Run: headless pygame with SDL's dummy video driver; simulated clock (each Clock.tick advances the game by its frame time, no real sleeping); random seed 0; keys injected as events and as key.get_pressed() state; no mouse input.
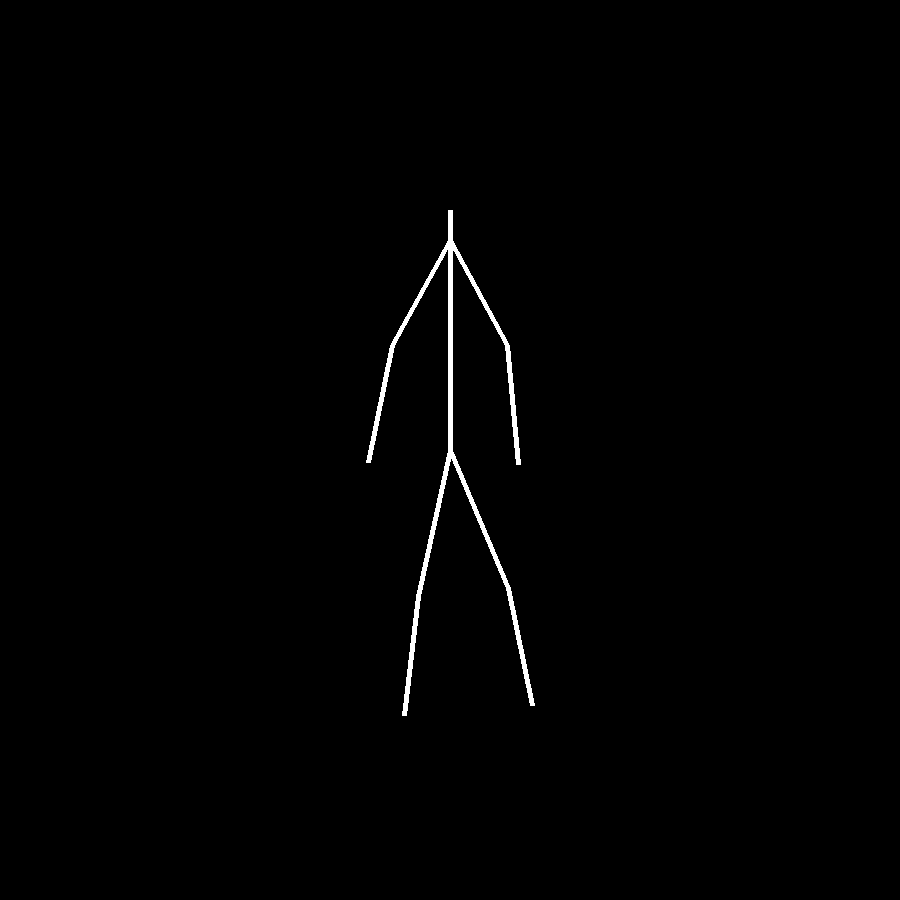
Frame 1 of 4 · flips 1–60 · no input
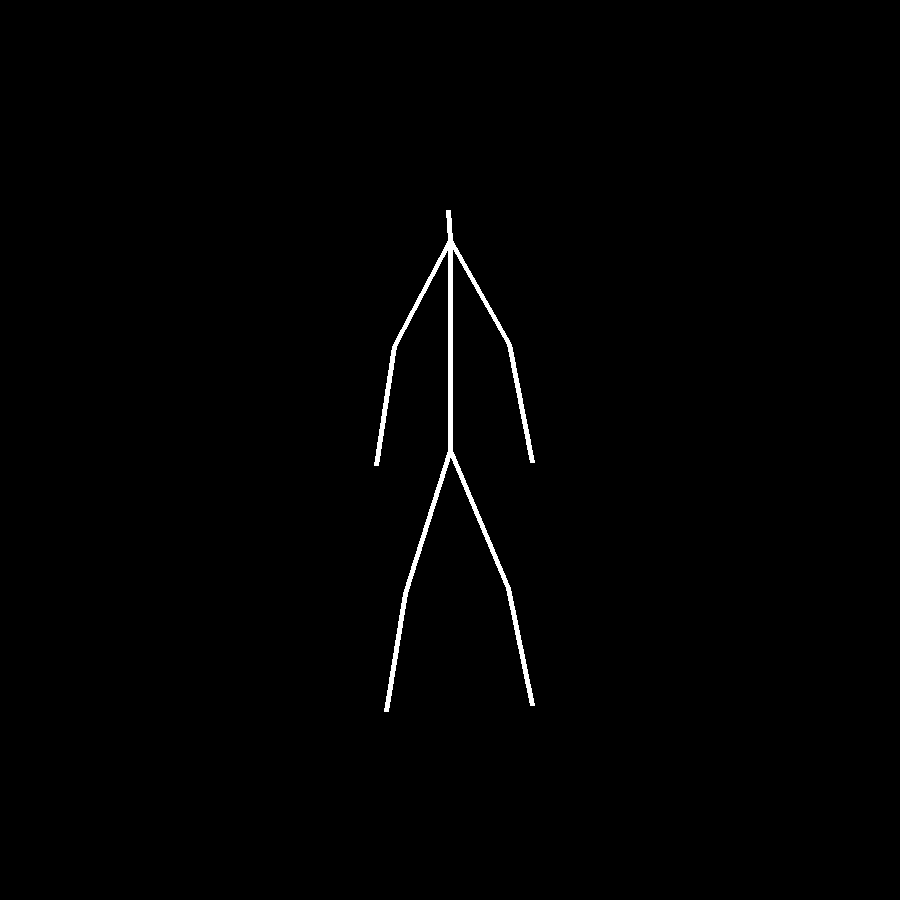
Frame 2 of 4 · flips 61–180 · tapped SPACE, RETURN · held RIGHT (→), D
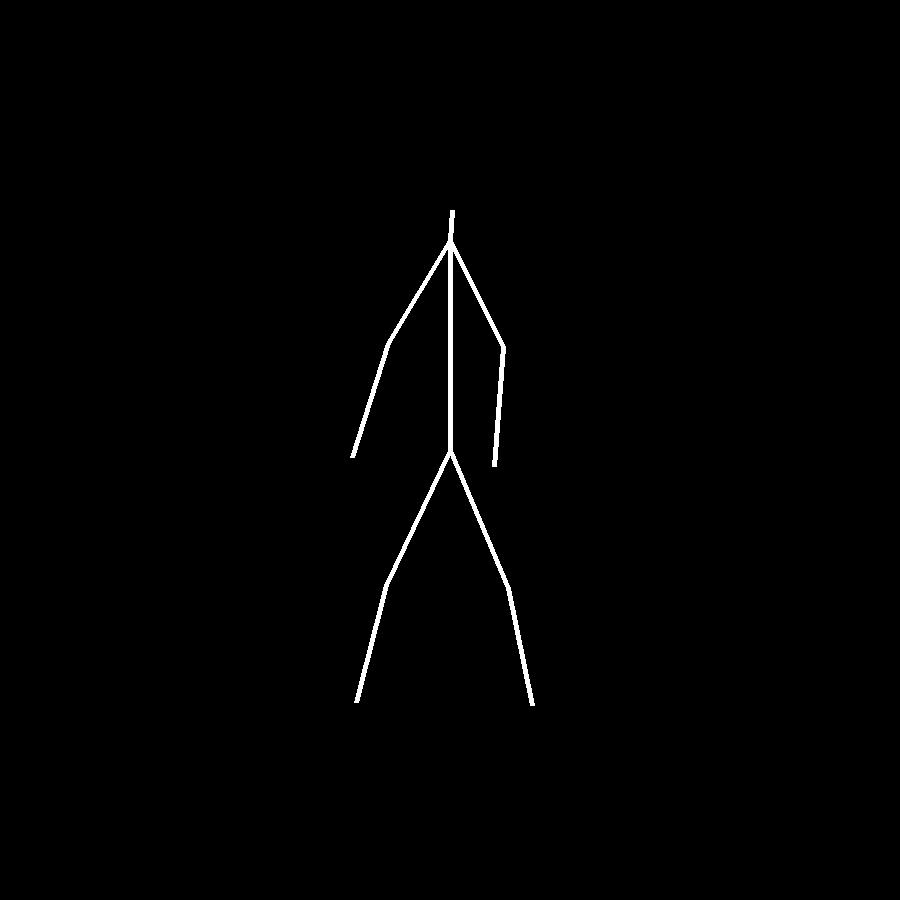
Frame 3 of 4 · flips 181–300 · held DOWN (↓), S
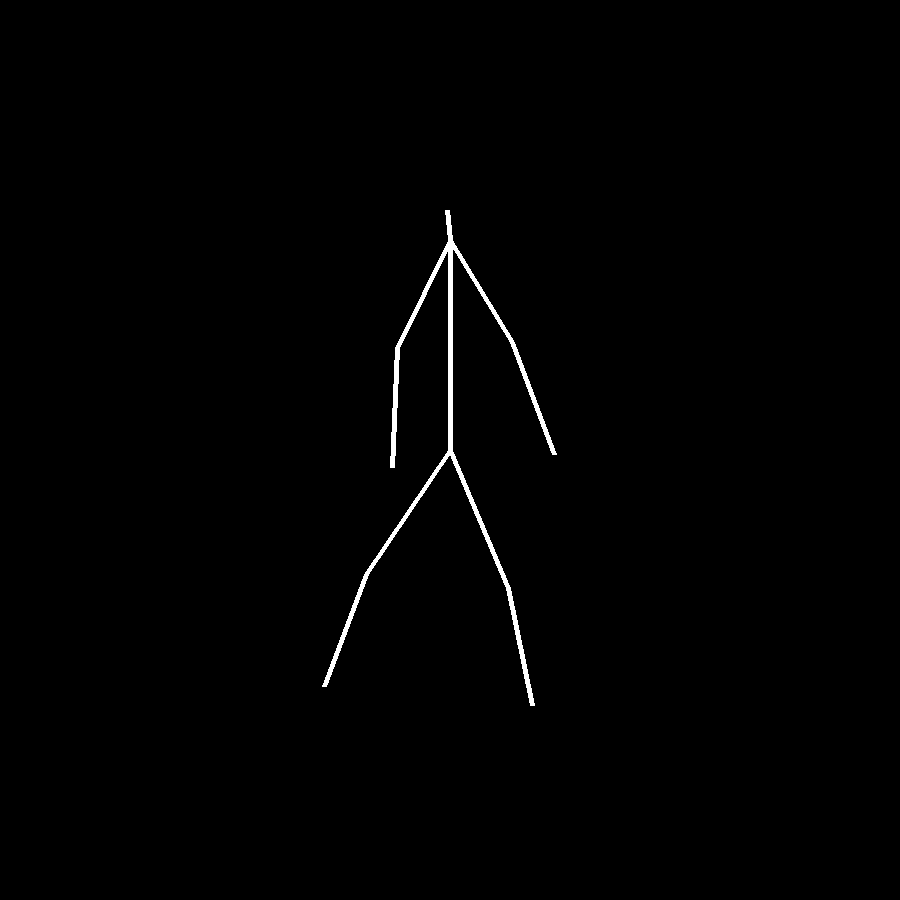
Frame 4 of 4 · flips 301–420 · held LEFT (←), A, UP (↑), W

The pygame program that drew these frames:

from math import *
import pygame
from pygame.locals import *
import sys
from typing import Callable, Tuple

class Point:
	def __init__(self, x, y):
		self.x = x
		self.y = y

class Bone:
	def __init__(self, name: str, length: float, func: Callable[[float], float], children: list = []):
		self.name = name
		self.l = length
		self.c = children
		self.f = func
		self.r = 0

def map(x: float, x0: float, x1: float, y0: float, y1: float):
	return y0 + ((y1 - y0) / (x1 - x0)) * (x - x0)

def to_screen_pos(pos: Point, center: Point, radius: float, screen: pygame.Surface) -> Tuple[int, int]:
	width = screen.get_width()
	height = screen.get_height()
	
	aspect = width / height
	
	x = map(pos.x, center.x - radius*aspect, center.x + radius*aspect, 0, width)
	y = map(pos.y, center.y - radius, center.y + radius, 0, height)
	
	return x, y

def update_bone(b: Bone, t: float):
	b.r = b.f(t)
	
	for c in b.c:
		update_bone(c, t)

def draw_bone(b: Bone, pos: Point, rot: float, screen: pygame.Surface):
	rot += b.r
	next_pos = Point(pos.x + b.l * cos(rot), pos.y + b.l * sin(rot))
	
	pygame.draw.line(screen, (255, 255, 255),
						  to_screen_pos(pos, Point(0, 0), 1.5, screen),
						  to_screen_pos(next_pos, Point(0, 0), 1.5, screen), 5)
	
	for c in b.c:
		draw_bone(c, next_pos, rot, screen)

r = \
	Bone("root", 0, lambda t: 0, [
		Bone("femur_l", 0.5, lambda t: -0.4, [
			Bone("tibia_l", 0.4, lambda t: 0.2, [])
		]),
		Bone("femur_r", 0.5, lambda t: 0.5 + 0.3*cos(3*t), [
			Bone("tibia_r", 0.4, lambda t: -0.2 - 0.1*cos(3*t), [])
		]),
		Bone("spine", 0.7, lambda t: -pi, [
			Bone("head", 0.1, lambda t: 0.1*cos(8*t), []),
			Bone("upper_arm_l", 0.4, lambda t: pi + 0.5 + 0.1*cos(5*t), [
				Bone("lower_arm_l", 0.4, lambda t: -0.3 + 0.2*cos(5*t), [])
			]),
			Bone("upper_arm_r", 0.4, lambda t: pi - 0.5 + 0.1*cos(5*t), [
				Bone("lower_arm_r", 0.4, lambda t: 0.4 + 0.4*cos(5*t), [])
			])
		])
	])

width = 900
height = 900
screen = pygame.display.set_mode((width, height))

t = 0
clock = pygame.time.Clock()
while True:
	for event in pygame.event.get():
		if event.type == QUIT:
			pygame.quit()
			sys.exit()
	
	screen.fill((0, 0, 0))
	
	update_bone(r, t)
	draw_bone(r, Point(0, 0), pi/2, screen)
	
	pygame.display.update()
	
	t += clock.tick(60) / 1000
	
